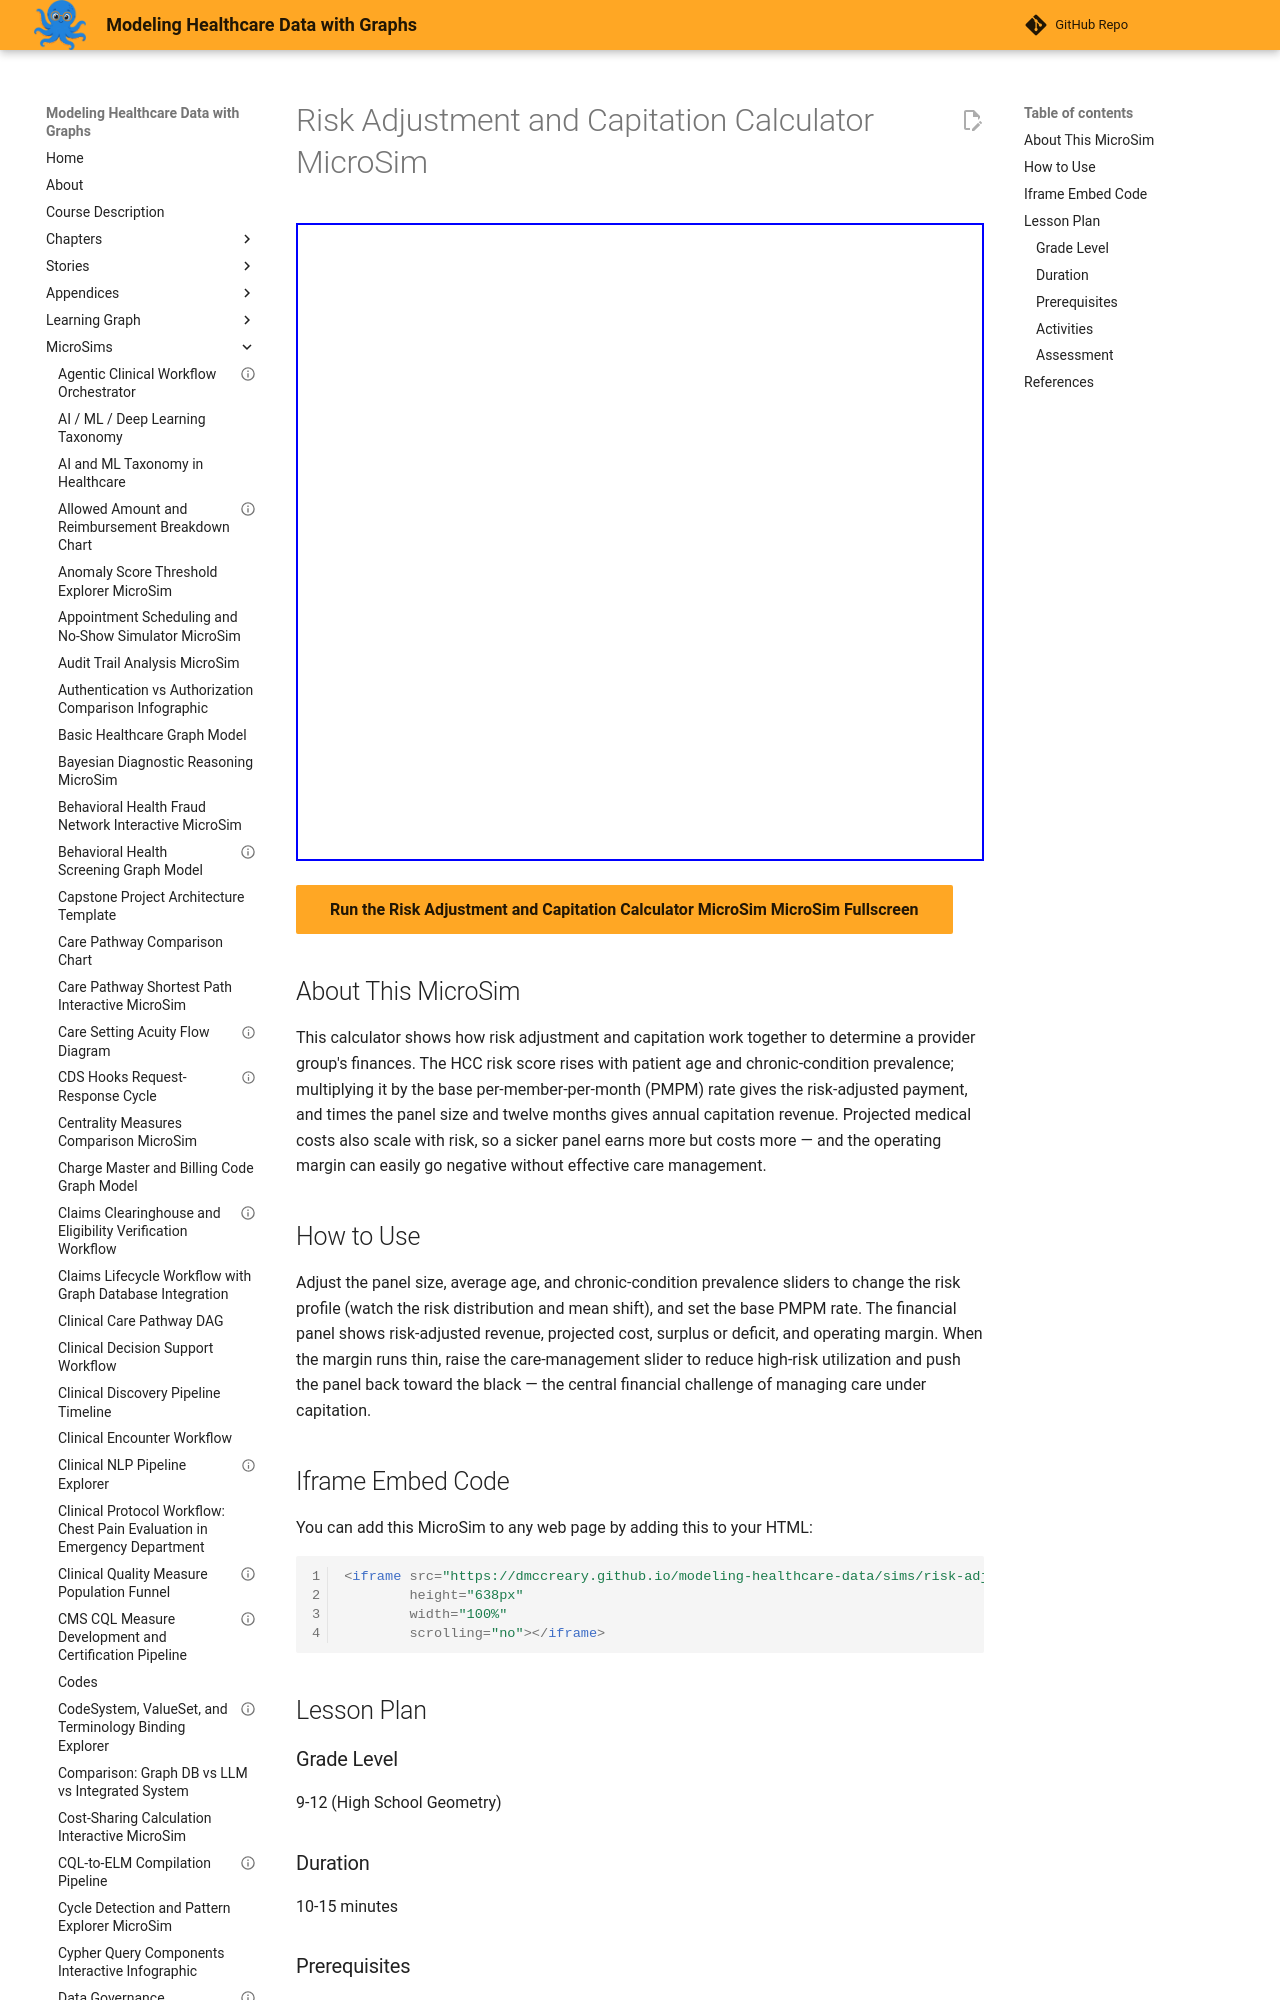

repository: dmccreary/modeling-healthcare-data · page: sims/risk-adjustment-capitation-calculator-microsim/index.html · generator: mkdocs

---
title: "Risk Adjustment and Capitation Calculator MicroSim"
description: "Interactive p5.js MicroSim for risk adjustment and capitation calculator microsim."
image: /sims/risk-adjustment-capitation-calculator-microsim/risk-adjustment-capitation-calculator-microsim.png
og:image: /sims/risk-adjustment-capitation-calculator-microsim/risk-adjustment-capitation-calculator-microsim.png
twitter:image: /sims/risk-adjustment-capitation-calculator-microsim/risk-adjustment-capitation-calculator-microsim.png
social:
   cards: false
quality_score: 70
---
